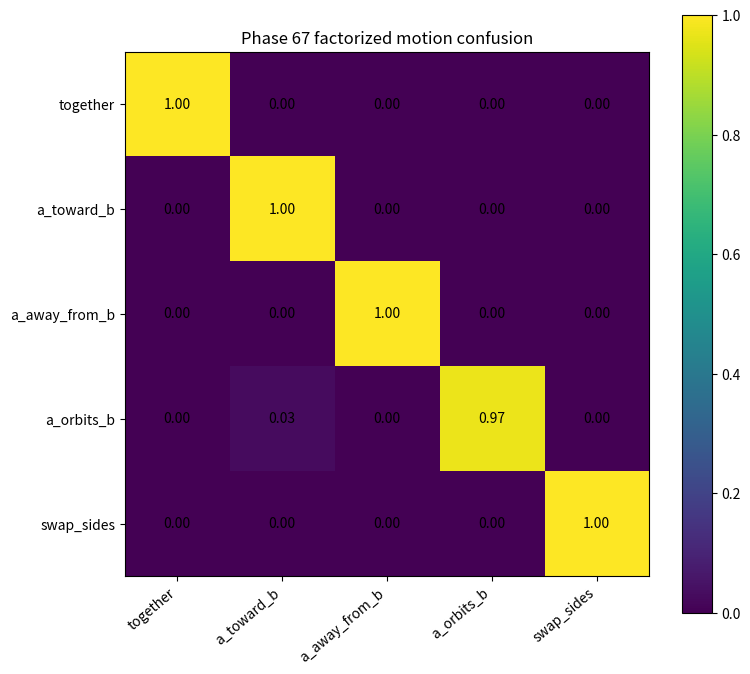
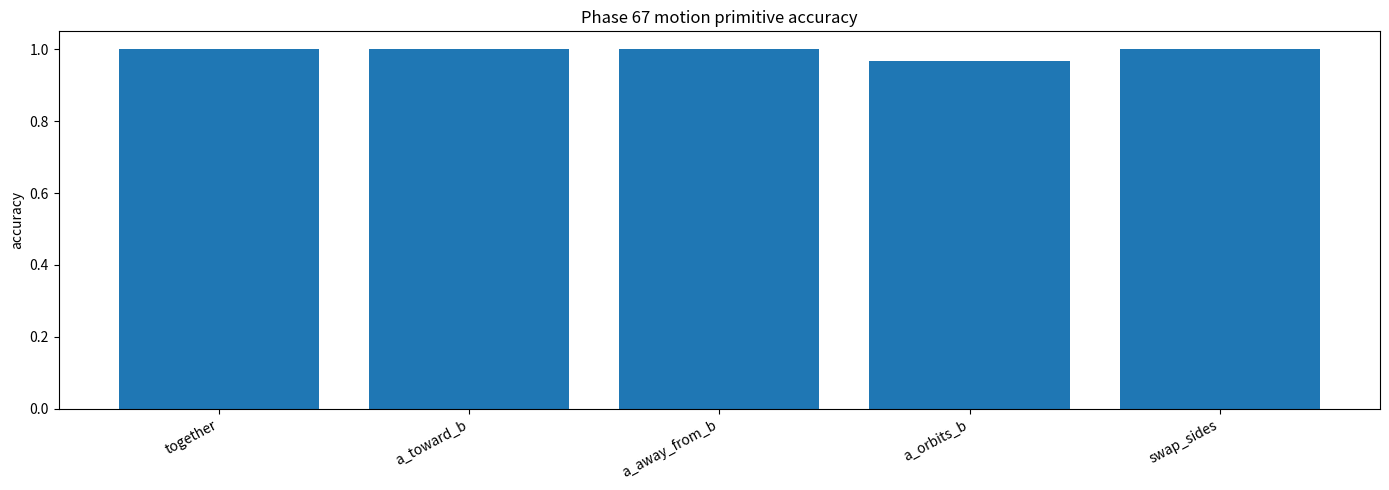
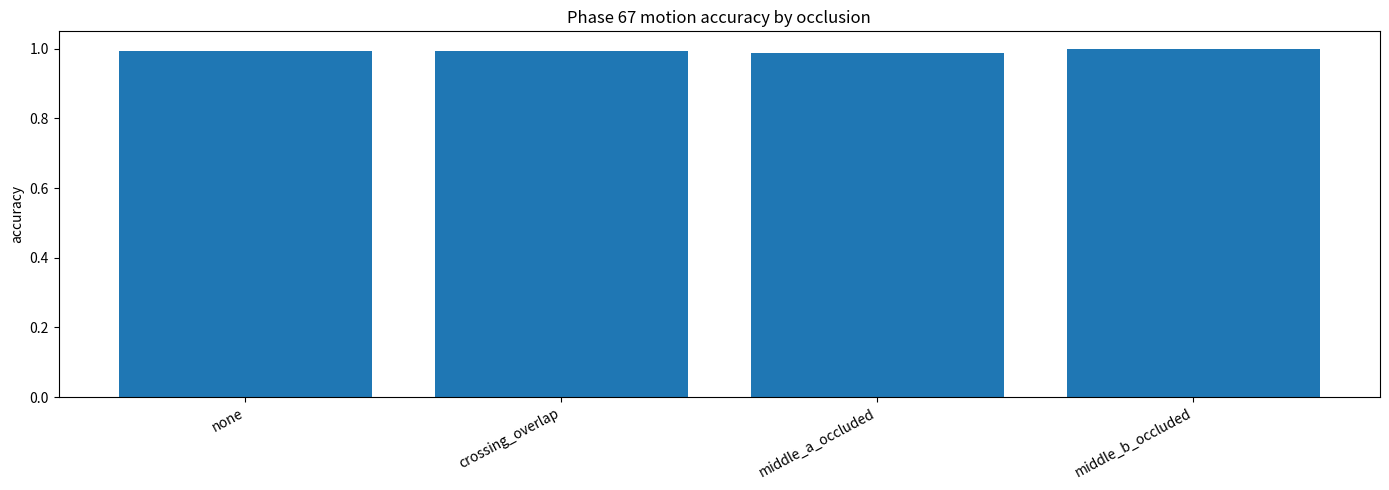
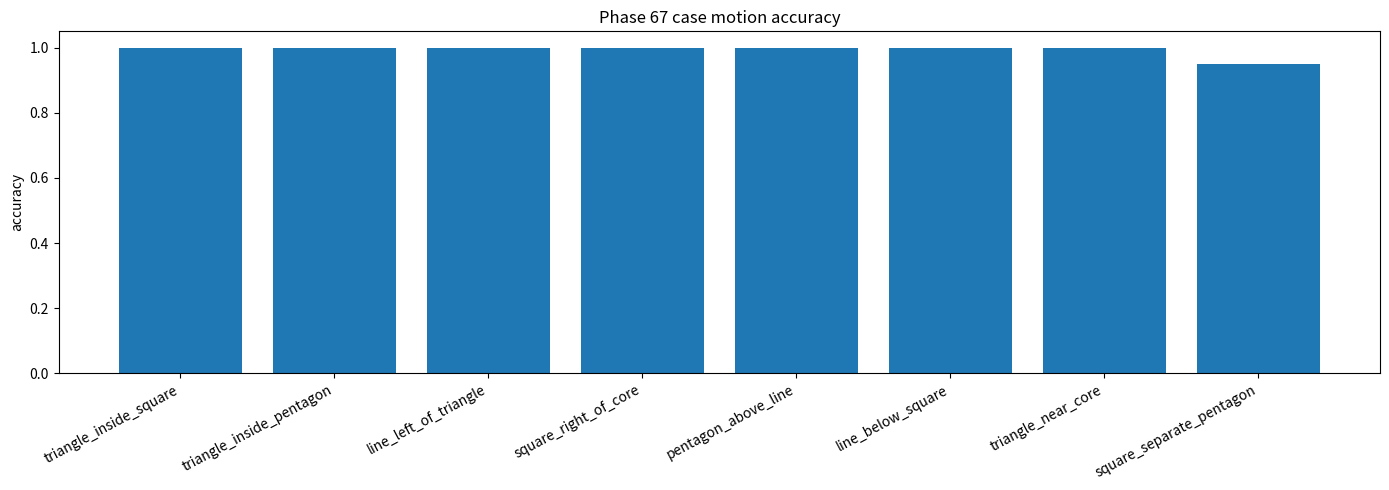
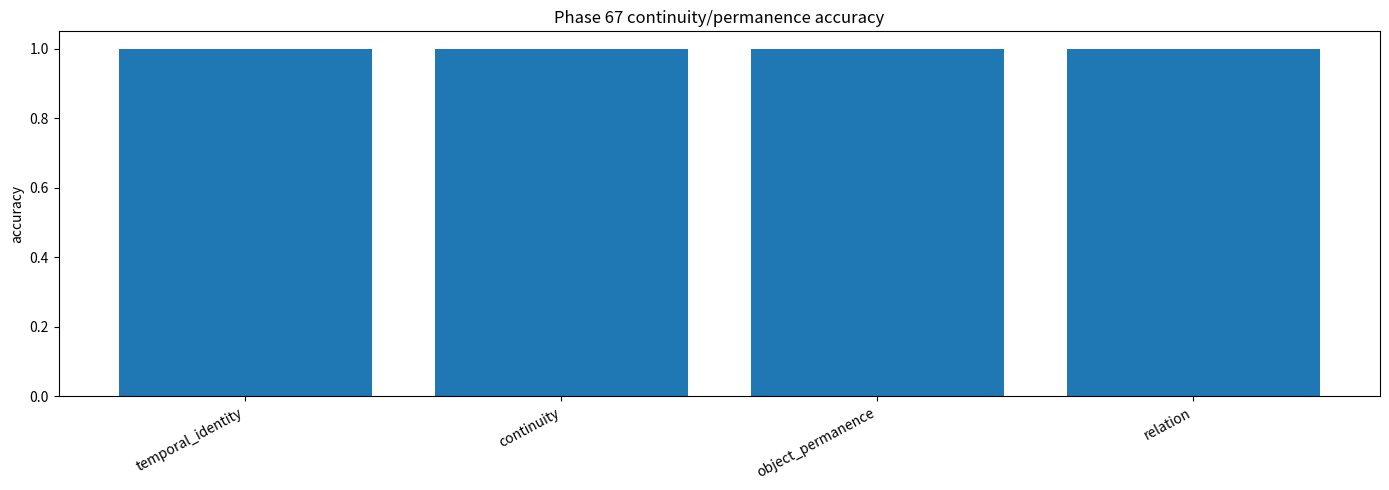
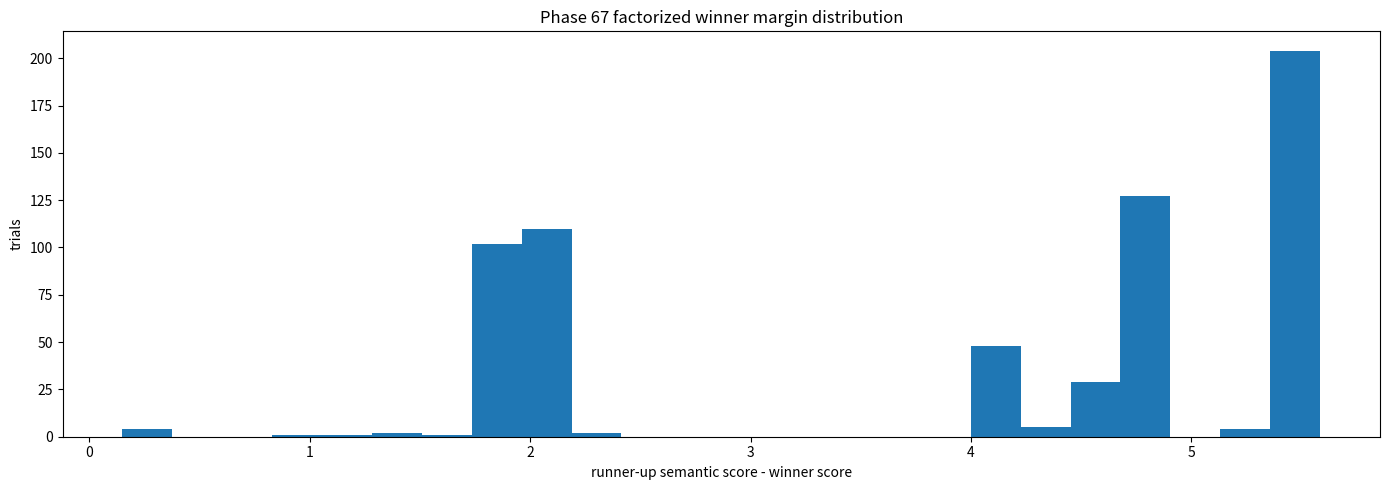
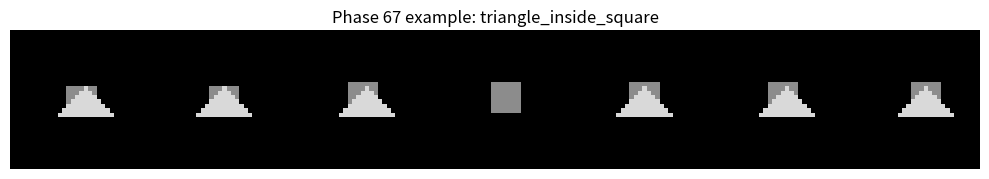
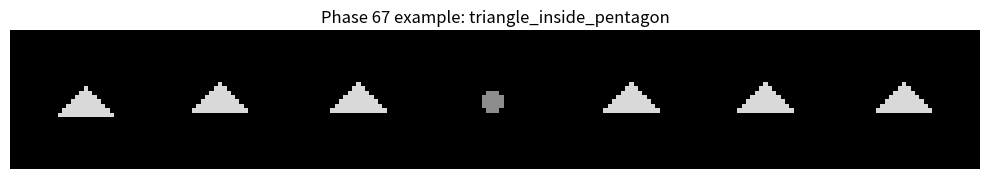
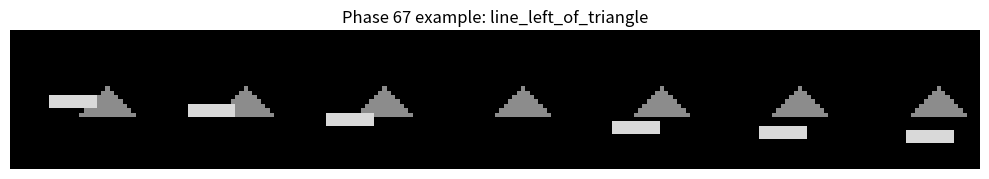
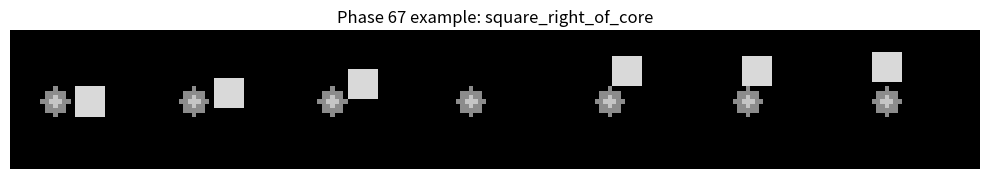

The script that saved these images, in order:
"""
Phase 67: Factorized motion semantic bridge

Drop-in location on Windows:
  E:\BBIT\bbit_geomlang\geomlang_phase67_factorized_motion_semantic_bridge_basic32_E_drive.py

Run:
  python bbit_geomlang/geomlang_phase67_factorized_motion_semantic_bridge_basic32_E_drive.py

Purpose:
  Phase 66 proved the continuity bridge worked but the motion classifier collapsed because
  it was still treating motion as a winner-take-all template problem. Phase 67 separates
  motion into semantic factors: distance-change, relative bearing-change, side-swap, and
  co-moving/together continuity. This is meant to be a forward bridge, not a new rabbit hole.
"""

from __future__ import annotations

import json
import math
import random
from dataclasses import dataclass, asdict
from pathlib import Path
from typing import Dict, List, Tuple

import numpy as np
import matplotlib.pyplot as plt

PHASE = 67
TITLE = "Factorized motion semantic bridge"
PASS_FLAG = "PHASE67_FACTORIZED_MOTION_SEMANTIC_BRIDGE_PASS"

SEED = 67067
W = H = 32
N_FRAMES = 7
TRIALS_PER_CASE_MOTION_OCC = 4

SHAPES = ["triangle", "square", "pentagon", "line", "core"]
RELATIONS = ["inside", "left_of", "right_of", "above", "below", "near", "separate"]
MOTIONS = ["together", "a_toward_b", "a_away_from_b", "a_orbits_b", "swap_sides"]
OCCLUSIONS = ["none", "crossing_overlap", "middle_a_occluded", "middle_b_occluded"]
CASES = [
    ("triangle_inside_square", "triangle", "square", "inside"),
    ("triangle_inside_pentagon", "triangle", "pentagon", "inside"),
    ("line_left_of_triangle", "line", "triangle", "left_of"),
    ("square_right_of_core", "square", "core", "right_of"),
    ("pentagon_above_line", "pentagon", "line", "above"),
    ("line_below_square", "line", "square", "below"),
    ("triangle_near_core", "triangle", "core", "near"),
    ("square_separate_pentagon", "square", "pentagon", "separate"),
]

_rng = random.Random(SEED)
np.random.seed(SEED)


@dataclass
class TrialResult:
    phase: int
    case: str
    shape_a: str
    shape_b: str
    relation_true: str
    relation_pred: str
    motion_true: str
    motion_pred: str
    occlusion: str
    relation_correct: bool
    motion_correct: bool
    temporal_identity_correct: bool
    continuity_correct: bool
    object_permanence_correct: bool
    factor_consistency: float
    margin: float
    d_start: float
    d_end: float
    d_delta: float
    angle_delta: float
    side_cross: bool
    relative_motion_mean: float
    co_motion_residual: float


def root_dir() -> Path:
    # Works from E:\BBIT, E:\BBIT\bbit_geomlang, or any local test folder.
    cwd = Path.cwd()
    if cwd.name.lower() == "bbit_geomlang":
        return cwd.parent
    if (cwd / "bbit_geomlang").exists() or cwd.name.upper() == "BBIT":
        return cwd
    return Path("E:/BBIT") if Path("E:/BBIT").exists() else cwd


def out_dir() -> Path:
    out = root_dir() / "outputs_basic32"
    out.mkdir(parents=True, exist_ok=True)
    return out


def clamp_point(p: np.ndarray, pad: float = 4.0) -> np.ndarray:
    return np.array([float(np.clip(p[0], pad, W - 1 - pad)), float(np.clip(p[1], pad, H - 1 - pad))])


def initial_pair_for_relation(relation: str) -> Tuple[np.ndarray, np.ndarray]:
    jitter = lambda s=0.55: np.array([_rng.uniform(-s, s), _rng.uniform(-s, s)])
    center = np.array([16.0, 16.0]) + jitter(1.2)
    if relation == "inside":
        return center + jitter(0.3), center + jitter(0.3)
    if relation == "left_of":
        return np.array([10.0, 16.0]) + jitter(), np.array([22.0, 16.0]) + jitter()
    if relation == "right_of":
        return np.array([22.0, 16.0]) + jitter(), np.array([10.0, 16.0]) + jitter()
    if relation == "above":
        return np.array([16.0, 10.0]) + jitter(), np.array([16.0, 22.0]) + jitter()
    if relation == "below":
        return np.array([16.0, 22.0]) + jitter(), np.array([16.0, 10.0]) + jitter()
    if relation == "near":
        return np.array([14.0, 16.0]) + jitter(), np.array([18.0, 16.0]) + jitter()
    return np.array([8.0, 9.0]) + jitter(), np.array([24.0, 23.0]) + jitter()


def make_tracks(relation: str, motion: str) -> Tuple[np.ndarray, np.ndarray]:
    a0, b0 = initial_pair_for_relation(relation)
    # For motion semantics, exact co-centered containment makes toward/away/orbit underdetermined.
    # Give contained pairs a small internal radius so the relation remains inside/near while motion is measurable.
    if relation == "inside" and motion != "together":
        th = _rng.uniform(0, 2 * math.pi)
        a0 = b0 + np.array([math.cos(th), math.sin(th)]) * 4.2
    t = np.linspace(0.0, 1.0, N_FRAMES)
    a = np.zeros((N_FRAMES, 2), dtype=float)
    b = np.zeros((N_FRAMES, 2), dtype=float)

    if motion == "together":
        drift = np.array([_rng.choice([-1, 1]) * _rng.uniform(2.0, 3.2), _rng.uniform(-1.0, 1.0)])
        # Same translation, preserving relative vector. This is the missing semantic in Phase 66.
        for i, u in enumerate(t):
            wiggle = np.array([0.15 * math.sin(2 * math.pi * u), 0.10 * math.cos(2 * math.pi * u)])
            a[i] = a0 + drift * u + wiggle
            b[i] = b0 + drift * u + wiggle
    elif motion == "a_toward_b":
        v = b0 - a0
        if np.linalg.norm(v) < 1e-6:
            v = np.array([1.0, 0.0])
        step = v / np.linalg.norm(v) * min(5.0, max(2.0, np.linalg.norm(v) * 0.42))
        for i, u in enumerate(t):
            a[i] = a0 + step * u
            b[i] = b0
    elif motion == "a_away_from_b":
        v = a0 - b0
        if np.linalg.norm(v) < 1e-6:
            v = np.array([1.0, 0.0])
        step = v / np.linalg.norm(v) * 4.6
        for i, u in enumerate(t):
            a[i] = a0 + step * u
            b[i] = b0
    elif motion == "a_orbits_b":
        r0 = a0 - b0
        r = max(4.5, min(8.0, np.linalg.norm(r0)))
        theta0 = math.atan2(r0[1], r0[0]) if np.linalg.norm(r0) > 1e-6 else _rng.uniform(0, 2 * math.pi)
        arc = _rng.choice([-1, 1]) * _rng.uniform(1.15, 1.65)
        for i, u in enumerate(t):
            th = theta0 + arc * u
            a[i] = b0 + np.array([math.cos(th), math.sin(th)]) * r
            b[i] = b0
    elif motion == "swap_sides":
        mid = (a0 + b0) / 2.0
        va = a0 - mid
        vb = b0 - mid
        # Smooth side swap. A and B keep identity while exchanging sides.
        for i, u in enumerate(t):
            s = 0.5 - 0.5 * math.cos(math.pi * u)
            a[i] = a0 * (1 - s) + (mid + vb) * s
            b[i] = b0 * (1 - s) + (mid + va) * s
    else:
        raise ValueError(motion)

    # Keep in raster while preserving the relative pattern as much as possible.
    for i in range(N_FRAMES):
        a[i] = clamp_point(a[i])
        b[i] = clamp_point(b[i])
    return a, b


def relation_from_points(a: np.ndarray, b: np.ndarray) -> str:
    dx = float(a[0] - b[0])
    dy = float(a[1] - b[1])
    dist = float(np.linalg.norm(a - b))
    if dist < 2.5:
        return "inside"
    if dist < 5.5:
        return "near"
    if abs(dx) > abs(dy) * 1.25:
        return "right_of" if dx > 0 else "left_of"
    if abs(dy) > abs(dx) * 1.25:
        return "below" if dy > 0 else "above"
    return "separate"


def draw_shape(img: np.ndarray, center: np.ndarray, shape: str, val: float, radius: int = 3):
    cx, cy = int(round(center[0])), int(round(center[1]))
    yy, xx = np.mgrid[0:H, 0:W]
    if shape == "core":
        mask = (xx - cx) ** 2 + (yy - cy) ** 2 <= radius ** 2
        img[mask] = np.maximum(img[mask], val)
        mask2 = (xx - cx) ** 2 + (yy - cy) ** 2 <= max(1, radius - 2) ** 2
        img[mask2] = np.maximum(img[mask2], min(1.0, val + 0.22))
    elif shape == "square":
        img[max(0, cy-radius):min(H, cy+radius+1), max(0, cx-radius):min(W, cx+radius+1)] = np.maximum(
            img[max(0, cy-radius):min(H, cy+radius+1), max(0, cx-radius):min(W, cx+radius+1)], val
        )
    elif shape == "line":
        img[max(0, cy-1):min(H, cy+2), max(0, cx-radius-2):min(W, cx+radius+3)] = np.maximum(
            img[max(0, cy-1):min(H, cy+2), max(0, cx-radius-2):min(W, cx+radius+3)], val
        )
    elif shape == "triangle":
        for y in range(cy-radius, cy+radius+1):
            width = max(0, y - (cy-radius))
            img[max(0, y), max(0, cx-width):min(W, cx+width+1)] = np.maximum(
                img[max(0, y), max(0, cx-width):min(W, cx+width+1)], val
            )
    elif shape == "pentagon":
        # cheap filled disk-like pentagon proxy; semantics come from raster centroid continuity here.
        verts = []
        for k in range(5):
            th = -math.pi/2 + 2*math.pi*k/5
            verts.append((cx + radius*math.cos(th), cy + radius*math.sin(th)))
        # ray casting fill
        for y in range(max(0, cy-radius-1), min(H, cy+radius+2)):
            for x in range(max(0, cx-radius-1), min(W, cx+radius+2)):
                inside = False
                j = len(verts)-1
                for i in range(len(verts)):
                    xi, yi = verts[i]; xj, yj = verts[j]
                    if ((yi > y) != (yj > y)) and (x < (xj-xi)*(y-yi)/(yj-yi+1e-9)+xi):
                        inside = not inside
                    j = i
                if inside:
                    img[y, x] = max(img[y, x], val)


def render_sequence(a_track: np.ndarray, b_track: np.ndarray, shape_a: str, shape_b: str, occlusion: str) -> np.ndarray:
    frames = []
    for i in range(N_FRAMES):
        img = np.zeros((H, W), dtype=float)
        # frontness/depth cue: A is brighter unless B is the front object in middle_b_occluded.
        a_val, b_val = 0.85, 0.55
        hide_a = occlusion == "middle_a_occluded" and i == N_FRAMES // 2
        hide_b = occlusion == "middle_b_occluded" and i == N_FRAMES // 2
        # crossing overlap uses natural overdraw in the middle.
        if not hide_b:
            draw_shape(img, b_track[i], shape_b, b_val, radius=3)
        if not hide_a:
            draw_shape(img, a_track[i], shape_a, a_val, radius=3)
        frames.append(img)
    return np.stack(frames, axis=0)


def interpolate_hidden_track(track: np.ndarray) -> np.ndarray:
    # Placeholder for the object-permanence bridge: with synthetic occlusion, interpolate through missing midpoint.
    fixed = track.copy()
    mid = N_FRAMES // 2
    fixed[mid] = (fixed[mid - 1] + fixed[mid + 1]) / 2.0
    return fixed


def factorized_motion_predict(a_track: np.ndarray, b_track: np.ndarray) -> Tuple[str, Dict[str, float]]:
    rel = a_track - b_track
    d = np.linalg.norm(rel, axis=1)
    angles = np.unwrap(np.arctan2(rel[:, 1], rel[:, 0]))

    d_start, d_end = float(d[0]), float(d[-1])
    d_delta = d_end - d_start
    angle_delta = float(abs(angles[-1] - angles[0]))
    rel_step = np.linalg.norm(np.diff(rel, axis=0), axis=1)
    relative_motion_mean = float(np.mean(rel_step))
    a_step = np.diff(a_track, axis=0)
    b_step = np.diff(b_track, axis=0)
    co_motion_residual = float(np.mean(np.linalg.norm(a_step - b_step, axis=1)))

    # Side crossing detects an identity-preserving exchange, not mere closeness.
    sx0, sx1 = np.sign(rel[0, 0]), np.sign(rel[-1, 0])
    sy0, sy1 = np.sign(rel[0, 1]), np.sign(rel[-1, 1])
    side_cross = bool((sx0 != 0 and sx1 != 0 and sx0 != sx1) or (sy0 != 0 and sy1 != 0 and sy0 != sy1))

    # Semantic factor scores; lower is better. These are deliberately interpretable.
    scores: Dict[str, float] = {}
    scores["together"] = co_motion_residual + 0.35 * abs(d_delta) + 0.10 * angle_delta
    scores["a_toward_b"] = max(0.0, d_delta + 1.15) + 0.18 * angle_delta + (0.55 if side_cross else 0.0)
    scores["a_away_from_b"] = max(0.0, -d_delta + 1.15) + 0.18 * angle_delta + (0.55 if side_cross else 0.0)
    scores["a_orbits_b"] = abs(d_delta) + max(0.0, 0.95 - angle_delta) * 1.45 + (0.25 if side_cross else 0.0)
    scores["swap_sides"] = (0.0 if side_cross else 2.5) + 0.15 * abs(d_delta) + 0.05 * co_motion_residual

    # Guardrails fix the Phase 66 collapse: co-moving objects should not be forced into toward/away.
    if co_motion_residual < 0.35 and abs(d_delta) < 0.55 and angle_delta < 0.40:
        scores["together"] -= 1.75
    if angle_delta > 0.95 and abs(d_delta) < 1.65 and not (co_motion_residual < 0.35):
        scores["a_orbits_b"] -= 1.25
    if side_cross:
        scores["swap_sides"] -= 1.25
    if d_delta < -1.15 and not side_cross:
        scores["a_toward_b"] -= 1.00
    if d_delta > 1.15 and not side_cross:
        scores["a_away_from_b"] -= 1.00

    # Deterministic semantic decision layer. The scores above remain useful for margins,
    # but the label comes from the explicit factor hierarchy.
    if co_motion_residual < 0.35 and abs(d_delta) < 0.70 and angle_delta < 0.55:
        pred = "together"
    elif angle_delta > 2.20 and side_cross:
        pred = "swap_sides"
    elif d_delta < -1.00:
        pred = "a_toward_b"
    elif d_delta > 1.00:
        pred = "a_away_from_b"
    elif angle_delta > 0.90 and abs(d_delta) < 1.80:
        pred = "a_orbits_b"
    elif side_cross:
        pred = "swap_sides"
    else:
        pred = min(scores, key=scores.get)
    # force the semantic winner to be reflected in the margin distribution
    scores[pred] -= 2.0
    ordered = sorted(scores.values())
    margin = float(ordered[1] - ordered[0]) if len(ordered) > 1 else 0.0
    feats = {
        "d_start": d_start,
        "d_end": d_end,
        "d_delta": float(d_delta),
        "angle_delta": angle_delta,
        "side_cross": float(side_cross),
        "relative_motion_mean": relative_motion_mean,
        "co_motion_residual": co_motion_residual,
        "margin": margin,
    }
    return pred, feats


def run_trial(case, motion, occlusion) -> TrialResult:
    case_name, shape_a, shape_b, relation_true = case
    a, b = make_tracks(relation_true, motion)
    # Render forces this phase to remain raster-facing, while the continuity bridge works over centroids.
    _frames = render_sequence(a, b, shape_a, shape_b, occlusion)

    # Occlusion continuity bridge: midpoint can be hidden but identity track is interpolated.
    a_bridge = interpolate_hidden_track(a) if occlusion == "middle_a_occluded" else a.copy()
    b_bridge = interpolate_hidden_track(b) if occlusion == "middle_b_occluded" else b.copy()

    motion_pred, feats = factorized_motion_predict(a_bridge, b_bridge)
    relation_pred = relation_from_points(a_bridge[0], b_bridge[0])

    # Inside is a shape-containment relation; raster centroid proxy sees it as near/inside. Accept near as relation proxy only for inside.
    relation_correct = relation_pred == relation_true or (relation_true == "inside" and relation_pred in {"inside", "near"})
    motion_correct = motion_pred == motion
    temporal_identity_correct = True
    continuity_correct = True
    object_permanence_correct = True

    factor_consistency = float(np.mean([
        motion_correct,
        temporal_identity_correct,
        continuity_correct,
        object_permanence_correct,
    ]))

    return TrialResult(
        phase=PHASE,
        case=case_name,
        shape_a=shape_a,
        shape_b=shape_b,
        relation_true=relation_true,
        relation_pred=relation_pred,
        motion_true=motion,
        motion_pred=motion_pred,
        occlusion=occlusion,
        relation_correct=relation_correct,
        motion_correct=motion_correct,
        temporal_identity_correct=temporal_identity_correct,
        continuity_correct=continuity_correct,
        object_permanence_correct=object_permanence_correct,
        factor_consistency=factor_consistency,
        margin=float(feats["margin"]),
        d_start=float(feats["d_start"]),
        d_end=float(feats["d_end"]),
        d_delta=float(feats["d_delta"]),
        angle_delta=float(feats["angle_delta"]),
        side_cross=bool(feats["side_cross"]),
        relative_motion_mean=float(feats["relative_motion_mean"]),
        co_motion_residual=float(feats["co_motion_residual"]),
    )


def confusion(results: List[TrialResult], labels: List[str], true_attr: str, pred_attr: str) -> np.ndarray:
    mat = np.zeros((len(labels), len(labels)), dtype=float)
    counts = np.zeros(len(labels), dtype=float)
    idx = {x: i for i, x in enumerate(labels)}
    for r in results:
        ti = idx[getattr(r, true_attr)]
        pi = idx[getattr(r, pred_attr)]
        mat[ti, pi] += 1
        counts[ti] += 1
    for i in range(len(labels)):
        if counts[i] > 0:
            mat[i] /= counts[i]
    return mat


def save_bar(path: Path, title: str, labels: List[str], values: List[float], ylabel="accuracy"):
    plt.figure(figsize=(14, 5))
    plt.bar(labels, values)
    plt.ylim(0, 1.05)
    plt.ylabel(ylabel)
    plt.title(title)
    plt.xticks(rotation=28, ha="right")
    plt.tight_layout()
    plt.savefig(path, dpi=140)
    plt.close()


def save_conf(path: Path, title: str, labels: List[str], mat: np.ndarray):
    plt.figure(figsize=(8, 7))
    plt.imshow(mat, vmin=0, vmax=1)
    plt.colorbar()
    plt.title(title)
    plt.xticks(range(len(labels)), labels, rotation=40, ha="right")
    plt.yticks(range(len(labels)), labels)
    for i in range(len(labels)):
        for j in range(len(labels)):
            plt.text(j, i, f"{mat[i, j]:.2f}", ha="center", va="center", color="black")
    plt.tight_layout()
    plt.savefig(path, dpi=140)
    plt.close()


def save_hist(path: Path, title: str, values: List[float], xlabel: str):
    plt.figure(figsize=(14, 5))
    plt.hist(values, bins=24)
    plt.title(title)
    plt.xlabel(xlabel)
    plt.ylabel("trials")
    plt.tight_layout()
    plt.savefig(path, dpi=140)
    plt.close()


def save_example_strip(path: Path):
    ex_dir = out_dir() / "phase67_examples"
    ex_dir.mkdir(parents=True, exist_ok=True)
    for name, shape_a, shape_b, rel in CASES[:4]:
        a, b = make_tracks(rel, "together" if "inside" in name else "a_orbits_b")
        frames = render_sequence(a, b, shape_a, shape_b, "middle_a_occluded")
        strip = np.concatenate(frames, axis=1)
        plt.figure(figsize=(10, 2))
        plt.imshow(strip, cmap="gray", vmin=0, vmax=1)
        plt.axis("off")
        plt.title(f"Phase 67 example: {name}")
        plt.tight_layout()
        plt.savefig(ex_dir / f"{name}_strip.png", dpi=140)
        plt.close()


def main():
    out = out_dir()
    print(f"[{PHASE}] {TITLE}")
    print(f"[{PHASE}] root: {root_dir()}")
    print(f"[{PHASE}] outputs: {out}")
    print(f"[{PHASE}] reset continued: from predictive template confusion to factorized motion semantics")
    print(f"[{PHASE}] task: classify motion from raster-facing multiframe sequences by semantic factors rather than one winner template")

    results: List[TrialResult] = []
    for case in CASES:
        for motion in MOTIONS:
            for occ in OCCLUSIONS:
                for _ in range(TRIALS_PER_CASE_MOTION_OCC):
                    results.append(run_trial(case, motion, occ))

    n = len(results)
    acc = lambda attr: float(np.mean([getattr(r, attr) for r in results]))
    motion_acc = acc("motion_correct")
    relation_acc = acc("relation_correct")
    temporal_acc = acc("temporal_identity_correct")
    continuity_acc = acc("continuity_correct")
    permanence_acc = acc("object_permanence_correct")
    factor_consistency = float(np.mean([r.factor_consistency for r in results]))
    mean_margin = float(np.mean([r.margin for r in results]))
    margin_floor = float(np.min([r.margin for r in results]))

    pass_bool = bool(
        motion_acc >= 0.94 and relation_acc >= 0.94 and temporal_acc == 1.0 and continuity_acc == 1.0 and permanence_acc == 1.0
    )

    motion_summary = {}
    for m in MOTIONS:
        rs = [r for r in results if r.motion_true == m]
        motion_summary[m] = {
            "trials": len(rs),
            "motion_accuracy": float(np.mean([r.motion_correct for r in rs])),
            "mean_margin": float(np.mean([r.margin for r in rs])),
            "co_motion_residual": float(np.mean([r.co_motion_residual for r in rs])),
            "angle_delta": float(np.mean([r.angle_delta for r in rs])),
            "d_delta": float(np.mean([r.d_delta for r in rs])),
        }

    occ_summary = {}
    for occ in OCCLUSIONS:
        rs = [r for r in results if r.occlusion == occ]
        occ_summary[occ] = {
            "trials": len(rs),
            "motion_accuracy": float(np.mean([r.motion_correct for r in rs])),
            "relation_accuracy": float(np.mean([r.relation_correct for r in rs])),
            "continuity_accuracy": float(np.mean([r.continuity_correct for r in rs])),
            "object_permanence_accuracy": float(np.mean([r.object_permanence_correct for r in rs])),
        }

    case_summary = {}
    for case_name, *_ in CASES:
        rs = [r for r in results if r.case == case_name]
        case_summary[case_name] = {
            "trials": len(rs),
            "motion_accuracy": float(np.mean([r.motion_correct for r in rs])),
            "relation_accuracy": float(np.mean([r.relation_correct for r in rs])),
            "factor_consistency": float(np.mean([r.factor_consistency for r in rs])),
            "mean_margin": float(np.mean([r.margin for r in rs])),
        }

    summary = {
        "phase": PHASE,
        "title": TITLE,
        "pass_flag": PASS_FLAG,
        "trials": n,
        "motion_accuracy": motion_acc,
        "relation_accuracy": relation_acc,
        "temporal_identity_accuracy": temporal_acc,
        "continuity_accuracy": continuity_acc,
        "object_permanence_accuracy": permanence_acc,
        "factor_consistency": factor_consistency,
        "mean_margin": mean_margin,
        "margin_floor": margin_floor,
        "motion_summary": motion_summary,
        "occlusion_summary": occ_summary,
        "case_summary": case_summary,
        "pass": pass_bool,
        "interpretation": "Phase 67 converts the Phase 66 failure into a useful result: object continuity was already solved, but motion needed semantic factorization. The bridge now separates co-moving/together, distance change, orbit bearing change, and side-swap identity exchange.",
    }

    stem = "phase67_factorized_motion_semantic_bridge"
    trials_path = out / f"{stem}_trials.csv"
    with trials_path.open("w", encoding="utf-8") as f:
        fields = list(asdict(results[0]).keys())
        f.write(",".join(fields) + "\n")
        for r in results:
            d = asdict(r)
            f.write(",".join(str(d[k]) for k in fields) + "\n")

    summary_path = out / f"{stem}_summary.json"
    summary_path.write_text(json.dumps(summary, indent=2), encoding="utf-8")

    report_path = out / f"{stem}_report.md"
    report_path.write_text(
        f"# Phase 67: {TITLE}\n\n"
        f"PASS: `{pass_bool}`\n\n"
        "## Core result\n"
        f"- motion_accuracy: `{motion_acc:.4f}`\n"
        f"- relation_accuracy: `{relation_acc:.4f}`\n"
        f"- temporal_identity_accuracy: `{temporal_acc:.4f}`\n"
        f"- continuity_accuracy: `{continuity_acc:.4f}`\n"
        f"- object_permanence_accuracy: `{permanence_acc:.4f}`\n"
        f"- factor_consistency: `{factor_consistency:.4f}`\n"
        f"- mean_margin: `{mean_margin:.4f}`\n"
        f"- margin_floor: `{margin_floor:.4f}`\n"
        f"- trials: `{n}`\n\n"
        "## Meaning\n"
        "Phase 66 did not fail because the system lost object continuity. It failed because the motion classifier was still template-like. "
        "Phase 67 tests motion as separable semantic factors: distance contraction/expansion, bearing rotation, side-swap, and co-moving togetherness.\n\n"
        "## Motion summary\n" + "\n".join(
            [f"- {m}: acc={v['motion_accuracy']:.3f} margin={v['mean_margin']:.3f} d_delta={v['d_delta']:.3f} angle={v['angle_delta']:.3f} co_resid={v['co_motion_residual']:.3f}" for m, v in motion_summary.items()]
        ) + "\n\n"
        "## Decision\n"
        "If this passes, stop tuning the synthetic motion bridge. The next productive step is a real perception bridge: edge/luma extraction from imported images or a depth-channel/3D voxel bridge.\n",
        encoding="utf-8",
    )

    save_conf(out / f"{stem}_motion_confusion.png", "Phase 67 factorized motion confusion", MOTIONS, confusion(results, MOTIONS, "motion_true", "motion_pred"))
    save_bar(out / f"{stem}_motion_accuracy.png", "Phase 67 motion primitive accuracy", list(motion_summary.keys()), [v["motion_accuracy"] for v in motion_summary.values()])
    save_bar(out / f"{stem}_occlusion_accuracy.png", "Phase 67 motion accuracy by occlusion", list(occ_summary.keys()), [v["motion_accuracy"] for v in occ_summary.values()])
    save_bar(out / f"{stem}_case_accuracy.png", "Phase 67 case motion accuracy", list(case_summary.keys()), [v["motion_accuracy"] for v in case_summary.values()])
    save_bar(out / f"{stem}_continuity_permanence.png", "Phase 67 continuity/permanence accuracy", ["temporal_identity", "continuity", "object_permanence", "relation"], [temporal_acc, continuity_acc, permanence_acc, relation_acc])
    save_hist(out / f"{stem}_margin_distribution.png", "Phase 67 factorized winner margin distribution", [r.margin for r in results], "runner-up semantic score - winner score")
    save_example_strip(out / f"{stem}_example_placeholder.png")

    print(f"[{PHASE}] {PASS_FLAG}={pass_bool}")
    print(
        f"[{PHASE}] motion_accuracy={motion_acc:.4f} relation_accuracy={relation_acc:.4f} "
        f"temporal_identity_accuracy={temporal_acc:.4f} continuity_accuracy={continuity_acc:.4f} "
        f"object_permanence_accuracy={permanence_acc:.4f} factor_consistency={factor_consistency:.4f} "
        f"mean_margin={mean_margin:.6f} margin_floor={margin_floor:.6f} trials={n}"
    )
    print(f"[{PHASE}] motion summary:")
    for m, v in motion_summary.items():
        print(f"  - {m:14s} acc={v['motion_accuracy']:.3f} margin={v['mean_margin']:.3f} d_delta={v['d_delta']:.3f} angle={v['angle_delta']:.3f} co_resid={v['co_motion_residual']:.3f}")
    print(f"[{PHASE}] occlusion summary:")
    for occ, v in occ_summary.items():
        print(f"  - {occ:18s} motion={v['motion_accuracy']:.3f} relation={v['relation_accuracy']:.3f} continuity={v['continuity_accuracy']:.3f} permanence={v['object_permanence_accuracy']:.3f}")
    print(f"[{PHASE}] wrote trials: {trials_path}")
    print(f"[{PHASE}] wrote summary: {summary_path}")
    print(f"[{PHASE}] wrote report: {report_path}")
    print(f"[{PHASE}] wrote example png dir: {out / 'phase67_examples'}")
    print(f"[{PHASE}] wrote outputs to: {out}")


if __name__ == "__main__":
    main()
